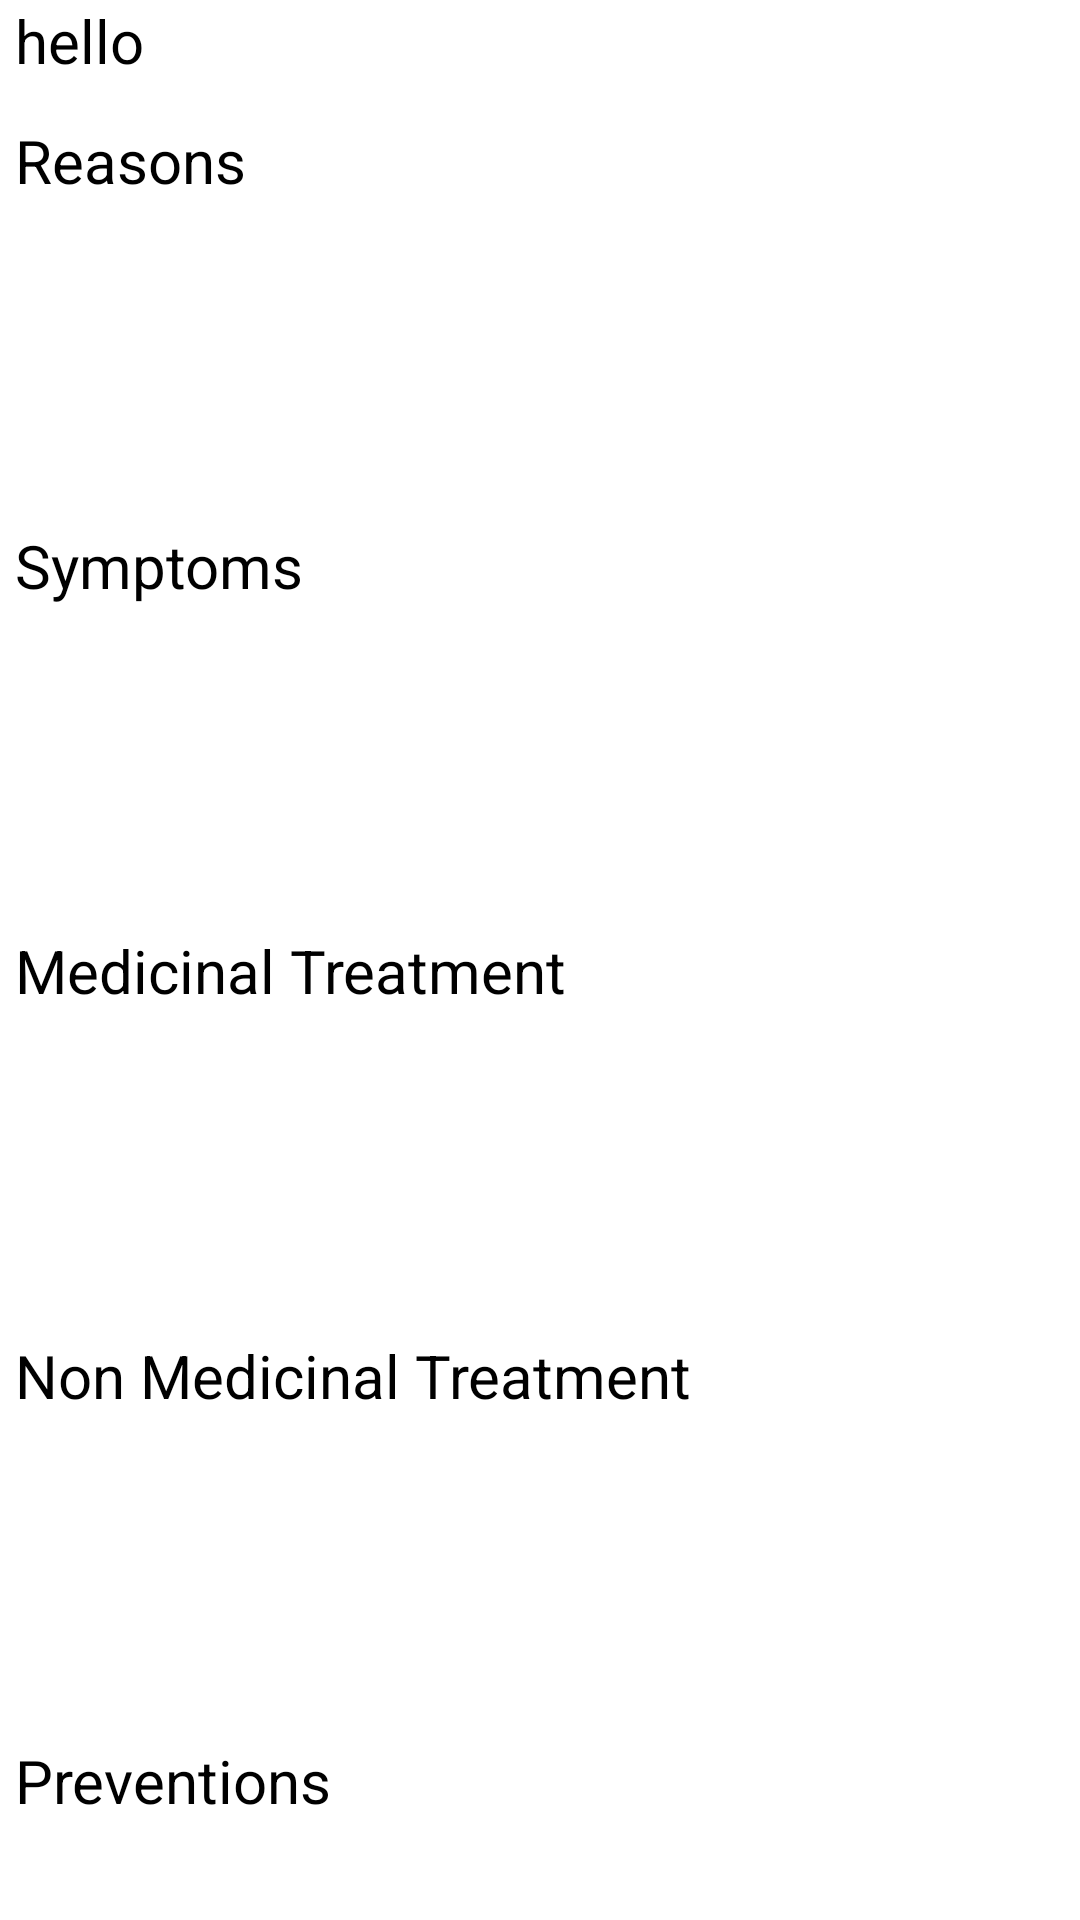

Android layout source for this screen:
<!-- AndroidManifest.xml: application theme AppTheme -->
<!-- res/layout/activity_disease_details.xml -->
<?xml version="1.0" encoding="utf-8"?>
<android.support.v4.widget.DrawerLayout xmlns:android="http://schemas.android.com/apk/res/android"
    xmlns:app="http://schemas.android.com/apk/res-auto"
    xmlns:tools="http://schemas.android.com/tools"
    android:layout_width="match_parent"
    android:layout_height="match_parent"
    tools:context=".DiseaseDetails"
    android:id="@+id/layout_disease_details"
    >
    <LinearLayout
        android:layout_width="match_parent"
        android:layout_height="match_parent"
        android:background="@color/White"
        android:paddingLeft="5dp">
    <LinearLayout
        android:layout_width="match_parent"
        android:layout_height="match_parent"
        android:orientation="vertical"
        >
        <TextView
            android:id="@+id/DiseaseName"
            android:layout_width="match_parent"
            android:layout_height="40dp"
            android:textSize="20sp"
            android:text="hello"
            android:textColor="@color/Black"
            />
        <TextView
            android:layout_width="match_parent"
            android:layout_height="35dp"
            android:text="Reasons"
            android:textSize="20sp"
            android:textColor="@color/Black"
            />
        <TextView
            android:id="@+id/reasons"
            android:layout_width="match_parent"
            android:layout_height="100dp"
            android:textSize="15sp"
            android:textColor="@color/Black"/>


        <TextView
            android:layout_width="match_parent"
            android:layout_height="35dp"
            android:text="Symptoms"
            android:textSize="20sp"
            android:textColor="@color/Black"/>


        <TextView
        android:id="@+id/symptoms"
        android:layout_width="match_parent"
        android:layout_height="100dp"
        android:textSize="15sp"
            android:textColor="@color/Black"
        />

    <TextView
        android:layout_width="match_parent"
        android:layout_height="35dp"
        android:text="Medicinal Treatment"
        android:textSize="20sp"
        android:textColor="@color/Black"/>
    <TextView
        android:id="@+id/medicinal_treatment"
        android:layout_width="match_parent"
        android:layout_height="100dp"
        android:textSize="15sp"
        android:textColor="@color/Black"
        />
    <TextView
        android:layout_width="match_parent"
        android:layout_height="35dp"
        android:text="Non Medicinal Treatment"
        android:textSize="20sp"
        android:textColor="@color/Black"/>
    <TextView
        android:id="@+id/non_medicinal_treatment"
        android:layout_width="match_parent"
        android:layout_height="100dp"
        android:textSize="15sp"
        android:textColor="@color/Black"
        />
    <TextView
        android:layout_width="match_parent"
        android:layout_height="35dp"
        android:text="Preventions"
        android:textSize="20sp"
        android:textColor="@color/Black"/>
    <TextView
        android:id="@+id/preventions"
        android:layout_width="match_parent"
        android:layout_height="100dp"
        android:textSize="15sp"
        android:textColor="@color/Black"
        />
</LinearLayout>
</LinearLayout>

    <android.support.design.widget.NavigationView
        android:id="@+id/disease_details_navigation"
        android:layout_width="match_parent"
        android:layout_height="match_parent"
        app:menu="@menu/nav_item_menu"
        android:layout_gravity="start"
        >

    </android.support.design.widget.NavigationView>

</android.support.v4.widget.DrawerLayout>
<!-- resources referenced by this layout -->
<resources>
  <color name="Black">#000000</color>
  <color name="White">#FFFFFF</color>
  <style name="AppTheme" parent="Theme.AppCompat.Light.DarkActionBar">
          
          <item name="android:scrollbarSize">6dip</item>
          <item name="android:scrollbarThumbVertical">@color/colorPrimary</item>
          <item name="colorPrimary">@color/colorPrimary</item>
          <item name="colorPrimaryDark">@color/colorPrimaryDark</item>
          <item name="colorAccent">@color/colorPrimary</item>
      </style>
  <color name="colorPrimary">#00A8FC</color>
  <color name="colorPrimaryDark">#00574B</color>
</resources>
